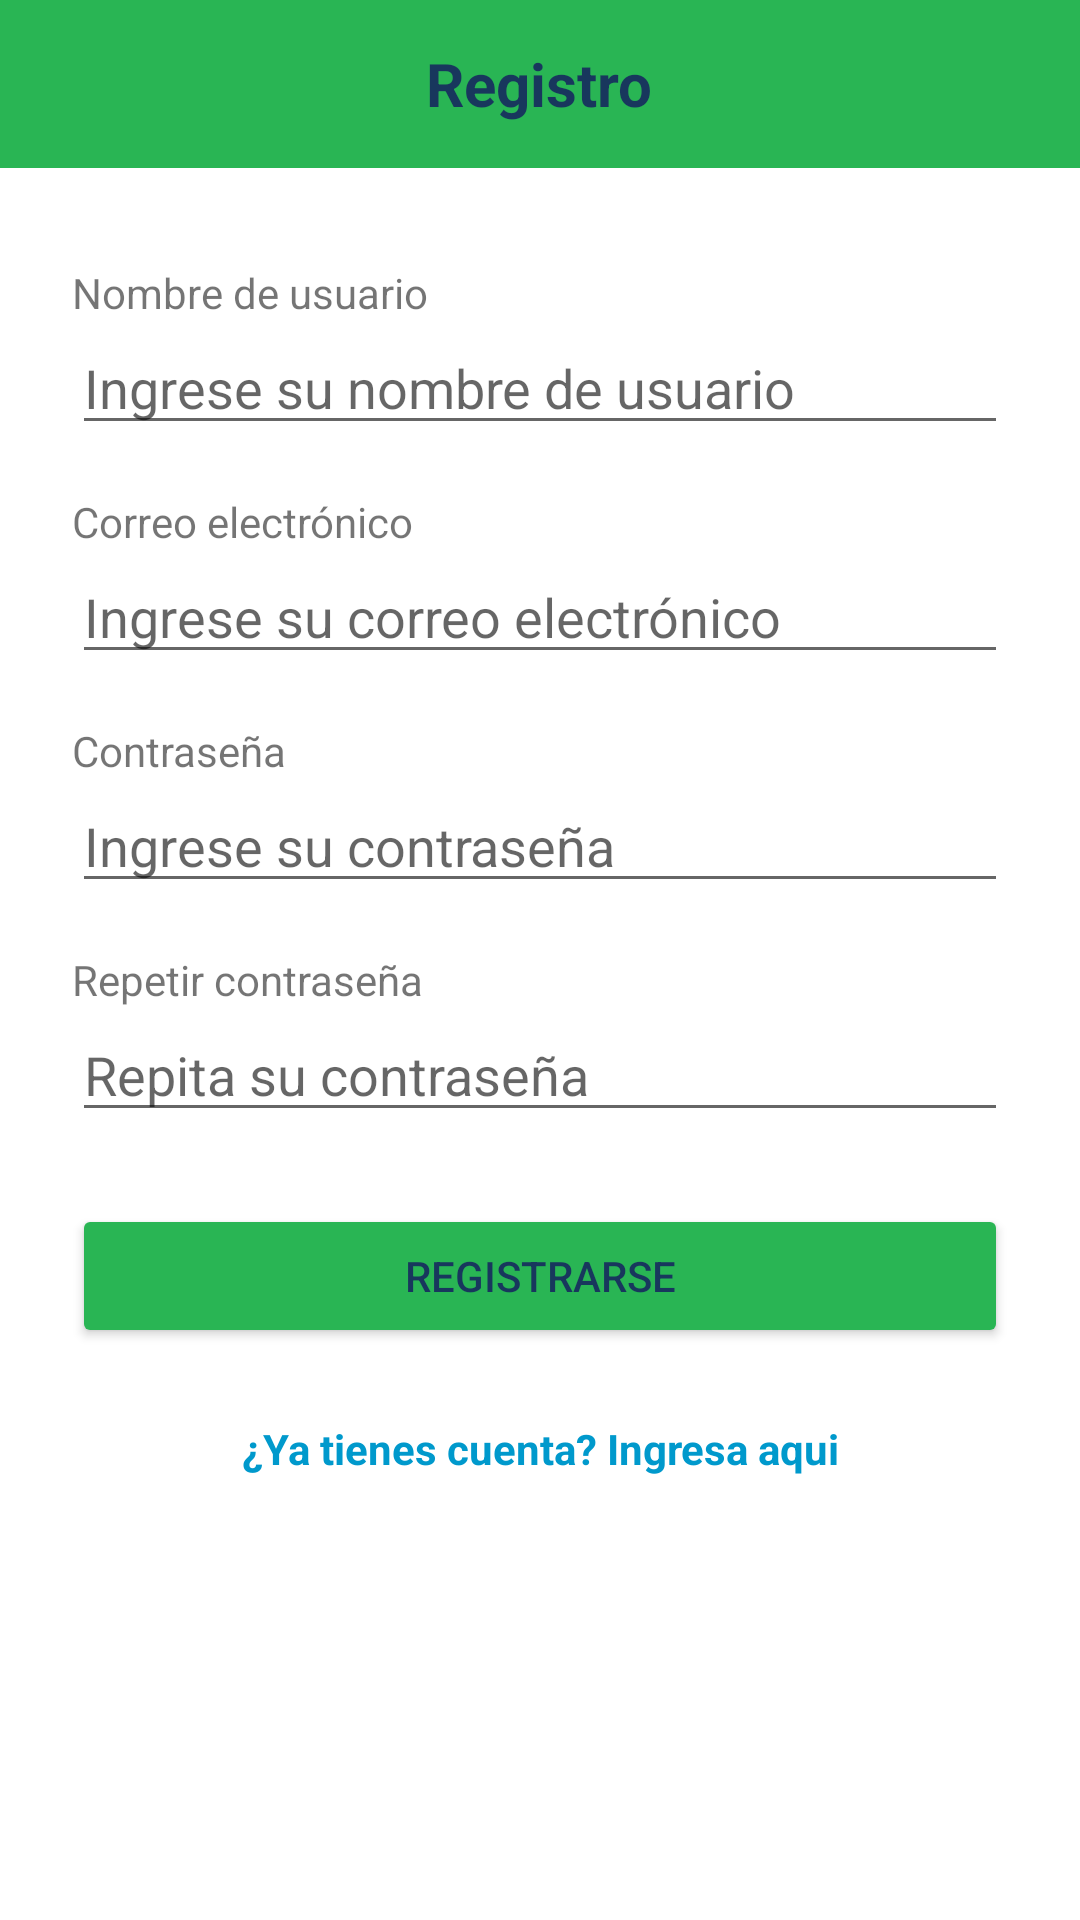

This screen was rendered from an Android layout file. Write that file and the resources it references.
<!-- AndroidManifest.xml: application theme Theme.WorkFlowly -->
<!-- res/layout/activity_registro.xml -->
<?xml version="1.0" encoding="utf-8"?>
<androidx.constraintlayout.widget.ConstraintLayout
xmlns:android="http://schemas.android.com/apk/res/android"
xmlns:app="http://schemas.android.com/apk/res-auto"
android:layout_width="match_parent"
android:layout_height="match_parent"
android:background="#FFFFFF">


<LinearLayout
    android:id="@+id/topBar"
    android:layout_width="0dp"
    android:layout_height="56dp"
    android:orientation="horizontal"
    android:gravity="center"
    android:background="@color/color_principal"
    app:layout_constraintTop_toTopOf="parent"
    app:layout_constraintStart_toStartOf="parent"
    app:layout_constraintEnd_toEndOf="parent">

    <TextView
        android:id="@+id/tituloRegistro"
        android:layout_width="wrap_content"
        android:layout_height="wrap_content"
        android:text="Registro"
        android:textSize="20sp"
        android:textStyle="bold"
        android:textColor="@color/color_titulo" />
</LinearLayout>


<ScrollView
    android:layout_width="0dp"
    android:layout_height="0dp"
    android:layout_marginTop="8dp"
    app:layout_constraintTop_toBottomOf="@id/topBar"
    app:layout_constraintBottom_toBottomOf="parent"
    app:layout_constraintStart_toStartOf="parent"
    app:layout_constraintEnd_toEndOf="parent">

    <LinearLayout
        android:layout_width="match_parent"
        android:layout_height="wrap_content"
        android:orientation="vertical"
        android:padding="24dp">

        
        <TextView
            android:text="Nombre de usuario"
            android:layout_width="wrap_content"
            android:layout_height="wrap_content" />

        <EditText
            android:id="@+id/Username"
            android:layout_width="match_parent"
            android:layout_height="wrap_content"
            android:hint="Ingrese su nombre de usuario"
            android:inputType="textPersonName" />

        
        <TextView
            android:text="Correo electrónico"
            android:layout_marginTop="16dp"
            android:layout_width="wrap_content"
            android:layout_height="wrap_content" />

        <EditText
            android:id="@+id/Email"
            android:layout_width="match_parent"
            android:layout_height="wrap_content"
            android:hint="Ingrese su correo electrónico"
            android:inputType="textEmailAddress" />

        
        <TextView
            android:text="Contraseña"
            android:layout_marginTop="16dp"
            android:layout_width="wrap_content"
            android:layout_height="wrap_content" />

        <EditText
            android:id="@+id/Password"
            android:layout_width="match_parent"
            android:layout_height="wrap_content"
            android:hint="Ingrese su contraseña"
            android:inputType="textPassword" />

        
        <TextView
            android:text="Repetir contraseña"
            android:layout_marginTop="16dp"
            android:layout_width="wrap_content"
            android:layout_height="wrap_content" />

        <EditText
            android:id="@+id/Password2"
            android:layout_width="match_parent"
            android:layout_height="wrap_content"
            android:hint="Repita su contraseña"
            android:inputType="textPassword" />

        
        <Button
            android:id="@+id/BotonRegistrar"
            android:layout_width="match_parent"
            android:layout_height="wrap_content"
            android:text="Registrarse"
            android:layout_marginTop="24dp"
            android:backgroundTint="@color/color_principal"
            android:textColor="@color/color_titulo" />

        <TextView
            android:id="@+id/enlace"
            android:layout_width="match_parent"
            android:layout_height="wrap_content"
            android:layout_marginTop="24dp"
            android:gravity="center"
            android:autoLink="web"
            android:linksClickable="true"
            android:text="¿Ya tienes cuenta? Ingresa aqui"
            android:textColor="@android:color/holo_blue_dark"
            android:textStyle="bold" />
    </LinearLayout>
</ScrollView>

</androidx.constraintlayout.widget.ConstraintLayout>
<!-- resources referenced by this layout -->
<resources>
  <color name="color_principal">#29b554</color>
  <color name="color_titulo">#18375d</color>
  <style name="Theme.WorkFlowly" parent="Theme.MaterialComponents.DayNight.DarkActionBar">
          
          <item name="colorPrimary">@color/purple_500</item>
          <item name="colorPrimaryVariant">@color/purple_700</item>
          <item name="colorOnPrimary">@color/white</item>
          
          <item name="colorSecondary">@color/teal_200</item>
          <item name="colorSecondaryVariant">@color/teal_700</item>
          <item name="colorOnSecondary">@color/black</item>
          
          <item name="android:statusBarColor">?attr/colorPrimaryVariant</item>
          
          <item name="actionBarSize">80dp</item>
  
      </style>
  <color name="purple_500">#29b554</color>
  <color name="purple_700">#29b554</color>
  <color name="white">#FFFFFFFF</color>
  <color name="teal_200">#FF03DAC5</color>
  <color name="teal_700">#FF018786</color>
  <color name="black">#FF000000</color>
</resources>
